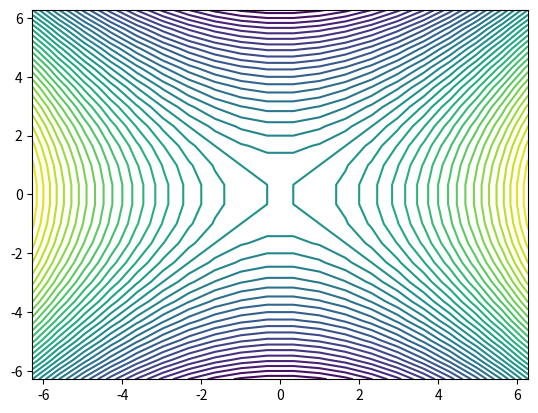
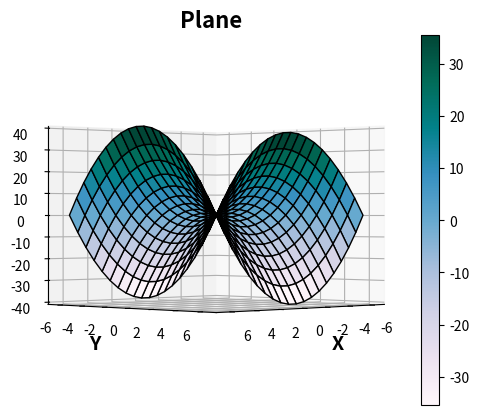

Write the Python code that produced these figures, in order.


import numpy as np
import mpl_toolkits.mplot3d as Axes3d
from matplotlib import cm
import matplotlib.pyplot as plt
# Parametrization
f = lambda x, y: x**2 -y**2
g = lambda x, y: x**2 +y**2
j = lambda x, y: (x/4)**2 +(y)**2
# Parametrization
t = np.linspace(-2 * np.pi, 2 * np.pi, 20)
s = np.linspace(-2 * np.pi, 2 * np.pi, 20)
t, s = np.meshgrid(t, s)
x = t
y = s
#z = g(t, s) #hyperboloid
#z = j(t, s) #ellipsoid
z = f(t, s) #paraboloid

def plotter(E, A):
    #plt.contour(x, y, z) # points of surface and z=0 plane
    plt.contour(x, y, z, 50) # more levels
    # Axes
    fig = plt.figure('Plot and Contour plot')
    ax = fig.add_subplot(111, projection='3d')
    #ax = fig.gca(projection='3d')
    h = ax.plot_surface(x, y, z, cmap = cm.PuBuGn, edgecolor = 'k') #gist_stern, tab20c, PuBuGn, tab20, terrain, gnuplot, viridis, cubehelix, Dark2, flag, Accent, hsv
    fig.colorbar(h)
    ax.set_xlabel('X', fontweight = 'bold', fontsize = 14)
    ax.set_ylabel('Y', fontweight = 'bold', fontsize = 14)
    ax.set_zlabel('Z', fontweight = 'bold', fontsize = 14)
    ax.set_title('Plane', fontweight = 'bold', fontsize = 16)
    ax.view_init(elev=E, azim=A)
    plt.show()
plotter(0, 45)




##
##
##
##import numpy as np
##import matplotlib.pyplot as plt
##import mpl_toolkits.mplot3d as Axes3d
##from matplotlib import cm
##
### Parametrization
##t = np.linspace(0 * np.pi, 2 * np.pi, 50)
##s = np.linspace(0 * np.pi, 1 * np.pi, 50)
##t, s = np.meshgrid(t, s)
##x0, y0, z0, r = [0, 0, 0, 1]
##a, b, c = [3, 2, 5]
##x = x0 + a * r * np.cos(t)*np.sin(s)
##y = y0 + b * r * np.sin(t)*np.sin(s)
##z = z0 + c * r * np.cos(s)
##
##
##def plotter(E, A):
##    #plt.contour(x, y, z) # points of surface and z=0 plane
##    #plt.contour(x, y, z, 15) # more levels
##    # Axes
##    fig = plt.figure('Plot and Contour plot')
##    ax = fig.add_subplot(111, projection='3d')
##    #ax = fig.gca(projection='3d')
##    h = ax.plot_surface(x, y, z, cmap = cm.tab20c, edgecolor = 'k')    
##    #cmap = gist_stern, tab20c, PuBuGn, tab20, terrain, gnuplot, viridis, cubehelix, Dark2, flag, 
##    # Accent, hsv | edgecolor = k, p, r, q
##    fig.colorbar(h)
##    ax.set_xlabel('X', fontweight = 'bold', fontsize = 14)
##    ax.set_ylabel('Y', fontweight = 'bold', fontsize = 14)
##    ax.set_zlabel('Z', fontweight = 'bold', fontsize = 14)
##    ax.set_title('Ellipsoid (x/3)**2 + (y/2)**2 +(z/3**2) = 1', fontweight = 'bold', fontsize = 16)
##    ax.view_init(elev=E, azim=A)
##    plt.show()
##plotter(0, 45)
##
### Axes  
##fig = plt.figure('Parametric Surfaces')
##ax = fig.add_subplot(111, projection='3d')
##h = ax.plot_surface(x, y, z, cmap = 'jet', edgecolor = 'c')
##fig.colorbar(h)
##ax.set_xlabel('X', fontweight = 'bold', fontsize = 14)
##ax.set_ylabel('Y', fontweight = 'bold', fontsize = 14)
##ax.set_zlabel('Z', fontweight = 'bold', fontsize = 14)
##ax.set_title('Conics', fontweight = 'bold', fontsize = 16)